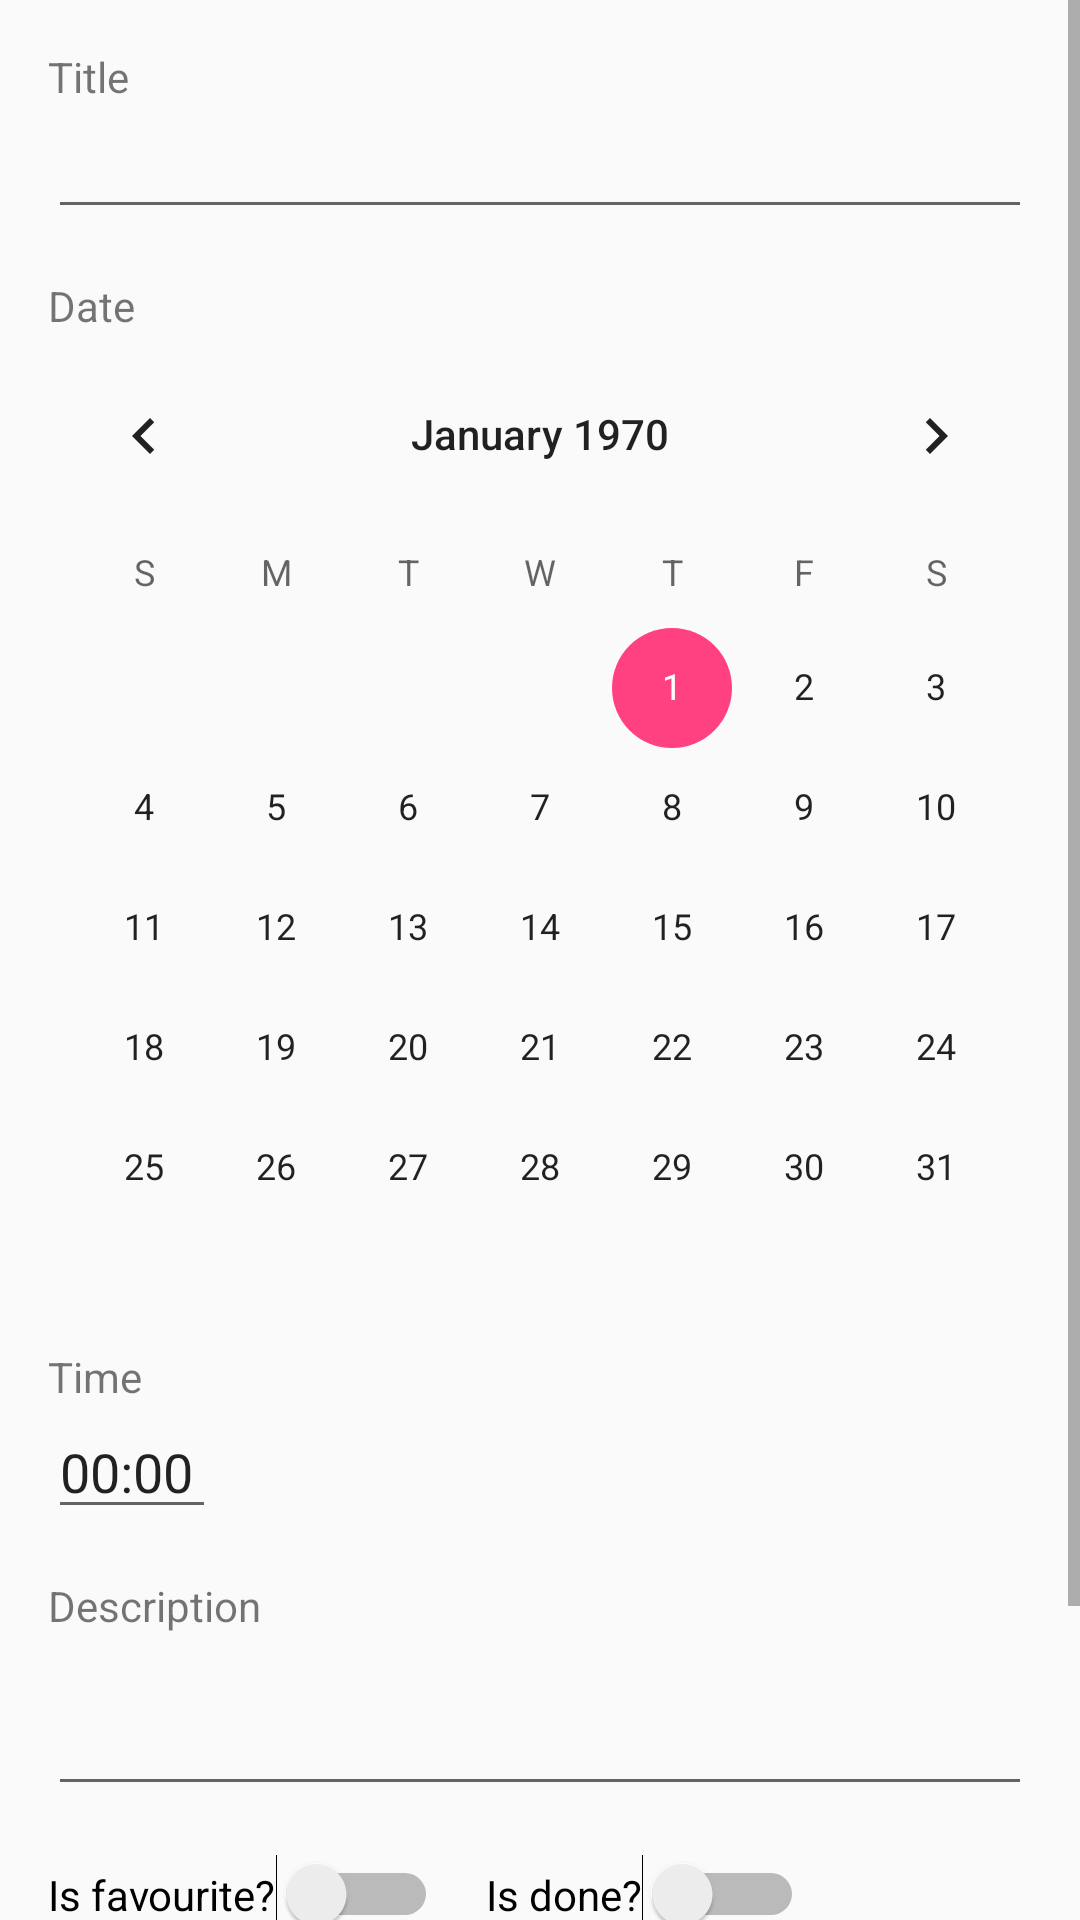

This screen was rendered from an Android layout file. Write that file and the resources it references.
<!-- AndroidManifest.xml: application theme AppDefaultTheme -->
<!-- res/layout/activity_edit.xml -->
<?xml version="1.0" encoding="utf-8"?>
<ScrollView xmlns:android="http://schemas.android.com/apk/res/android"
    xmlns:app="http://schemas.android.com/apk/res-auto"
    android:layout_width="match_parent"
    android:layout_height="match_parent">

    <android.support.constraint.ConstraintLayout
        android:id="@+id/clEditView"
        android:layout_width="match_parent"
        android:layout_height="wrap_content"
        android:isScrollContainer="true">

        <TextView
            android:id="@+id/tvEditTitleLabel"
            android:layout_width="wrap_content"
            android:layout_height="wrap_content"
            android:layout_marginStart="16dp"
            android:layout_marginTop="16dp"
            android:labelFor="@+id/etEditTitle"
            android:text="@string/title_label"
            app:layout_constraintStart_toStartOf="parent"
            app:layout_constraintTop_toTopOf="parent" />

        <EditText
            android:id="@+id/etEditTitle"
            android:layout_width="0dp"
            android:layout_height="wrap_content"
            android:layout_marginEnd="16dp"
            android:layout_marginStart="16dp"
            android:ems="10"
            android:inputType="textPersonName"
            app:layout_constraintEnd_toEndOf="parent"
            app:layout_constraintStart_toStartOf="parent"
            app:layout_constraintTop_toBottomOf="@+id/tvEditTitleLabel" />

        <TextView
            android:id="@+id/tvEditExpiryTitle"
            android:layout_width="wrap_content"
            android:layout_height="wrap_content"
            android:layout_marginStart="16dp"
            android:layout_marginTop="16dp"
            android:text="@string/expiry_label"
            app:layout_constraintStart_toStartOf="parent"
            app:layout_constraintTop_toBottomOf="@+id/etEditTitle" />

        <CalendarView
            android:id="@+id/cvEditExpiryDate"
            android:layout_width="wrap_content"
            android:layout_height="wrap_content"
            android:layout_marginEnd="16dp"
            android:layout_marginStart="16dp"
            android:visibility="visible"
            app:layout_constraintEnd_toEndOf="parent"
            app:layout_constraintStart_toStartOf="parent"
            app:layout_constraintTop_toBottomOf="@+id/tvEditExpiryTitle" />

        <TextView
            android:id="@+id/tvEditTimeTitle"
            android:layout_width="wrap_content"
            android:layout_height="wrap_content"
            android:layout_marginStart="16dp"
            android:text="@string/time_label"
            android:labelFor="@+id/etEditTime"
            app:layout_constraintStart_toStartOf="parent"
            app:layout_constraintTop_toBottomOf="@+id/cvEditExpiryDate" />

        <EditText
            android:id="@+id/etEditTime"
            android:layout_width="56dp"
            android:layout_height="wrap_content"
            android:layout_marginStart="16dp"
            android:ems="10"
            android:inputType="time"
            android:text="@string/default_time"
            app:layout_constraintStart_toStartOf="parent"
            app:layout_constraintTop_toBottomOf="@+id/tvEditTimeTitle" />

        <TextView
            android:id="@+id/tvEditDescriptionLabel"
            android:layout_width="wrap_content"
            android:layout_height="wrap_content"
            android:layout_marginStart="16dp"
            android:layout_marginTop="16dp"
            android:labelFor="@+id/etEditDescription"
            android:text="@string/description_label"
            app:layout_constraintStart_toStartOf="parent"
            app:layout_constraintTop_toBottomOf="@+id/etEditTime" />

        <EditText
            android:id="@+id/etEditDescription"
            android:layout_width="0dp"
            android:layout_height="wrap_content"
            android:layout_marginEnd="16dp"
            android:layout_marginStart="16dp"
            android:layout_marginTop="16dp"
            android:ems="10"
            android:inputType="text|textMultiLine"
            app:layout_constraintEnd_toEndOf="parent"
            app:layout_constraintStart_toStartOf="parent"
            app:layout_constraintTop_toBottomOf="@+id/tvEditDescriptionLabel" />

        <Switch
            android:id="@+id/sEditFavourite"
            android:layout_width="wrap_content"
            android:layout_height="wrap_content"
            android:layout_marginStart="16dp"
            android:layout_marginTop="16dp"
            android:text="@string/favourite_label"
            app:layout_constraintStart_toStartOf="parent"
            app:layout_constraintTop_toBottomOf="@+id/etEditDescription" />

        <Switch
            android:id="@+id/sEditDone"
            android:layout_width="wrap_content"
            android:layout_height="wrap_content"
            android:layout_marginStart="16dp"
            android:layout_marginTop="16dp"
            android:text="@string/done_label"
            app:layout_constraintStart_toEndOf="@+id/sEditFavourite"
            app:layout_constraintTop_toBottomOf="@+id/etEditDescription" />

        <TextView
            android:id="@+id/tvEditContacts"
            android:layout_width="wrap_content"
            android:layout_height="wrap_content"
            android:layout_marginEnd="8dp"
            android:layout_marginStart="8dp"
            android:layout_marginTop="16dp"
            android:text="@string/default_contacts_title"
            android:textSize="18sp"
            app:layout_constraintStart_toStartOf="parent"
            app:layout_constraintTop_toBottomOf="@+id/sEditFavourite" />

        <ImageButton
            android:id="@+id/ibEditAddContact"
            android:layout_width="wrap_content"
            android:layout_height="wrap_content"
            android:layout_marginStart="8dp"
            android:layout_marginTop="16dp"
            android:background="?android:selectableItemBackground"
            android:contentDescription="@string/favourite_icon_description"
            app:layout_constraintStart_toEndOf="@+id/tvEditContacts"
            app:layout_constraintTop_toBottomOf="@+id/sEditFavourite"
            app:srcCompat="@drawable/ic_add_circle_outline_black_24dp" />


        <android.support.v7.widget.RecyclerView
            android:id="@+id/rvEditContacts"
            android:layout_width="match_parent"
            android:layout_height="wrap_content"
            android:layout_marginTop="8dp"
            app:layout_constraintEnd_toEndOf="parent"
            app:layout_constraintStart_toStartOf="parent"
            app:layout_constraintTop_toBottomOf="@+id/tvEditContacts" />

        <Button
            android:id="@+id/bSaveTodo"
            android:layout_width="0dp"
            android:layout_height="wrap_content"
            android:layout_marginBottom="8dp"
            android:layout_marginEnd="8dp"
            android:layout_marginStart="8dp"
            android:layout_marginTop="16dp"
            android:background="@color/colorTodoTitleDone"
            android:enabled="false"
            android:text="@string/save_button"
            android:textColor="@color/cardview_light_background"
            app:layout_constraintBottom_toBottomOf="parent"
            app:layout_constraintEnd_toEndOf="parent"
            app:layout_constraintHorizontal_bias="0.0"
            app:layout_constraintStart_toStartOf="parent"
            app:layout_constraintTop_toBottomOf="@+id/rvEditContacts" />

    </android.support.constraint.ConstraintLayout>
</ScrollView>
<!-- resources referenced by this layout -->
<resources>
  <color name="colorTodoTitleDone">#AAA</color>
  <string name="default_contacts_title">Linked contacts</string>
  <string name="default_time">00:00</string>
  
      // Menu
  <string name="description_label">Description</string>
  <string name="done_label">Is done?</string>
  <string name="expiry_label">Date</string>
  <string name="favourite_icon_description">Icon of heart. Describes if todo is a favourite.</string>
  <string name="favourite_label">Is favourite?</string>
  <string name="save_button">Save changes</string>
  <string name="time_label">Time</string>
  <string name="title_label">Title</string>
  <style name="AppDefaultTheme" parent="Theme.AppCompat.Light.DarkActionBar">
          <item name="colorPrimary">@color/colorPrimary</item>
          <item name="colorPrimaryDark">@color/colorPrimaryDark</item>
          <item name="colorAccent">@color/colorAccent</item>
      </style>
  <color name="colorPrimary">#3F51B5</color>
  <color name="colorPrimaryDark">#303F9F</color>
  <color name="colorAccent">#ff4081</color>
  
      // Todo states
</resources>
